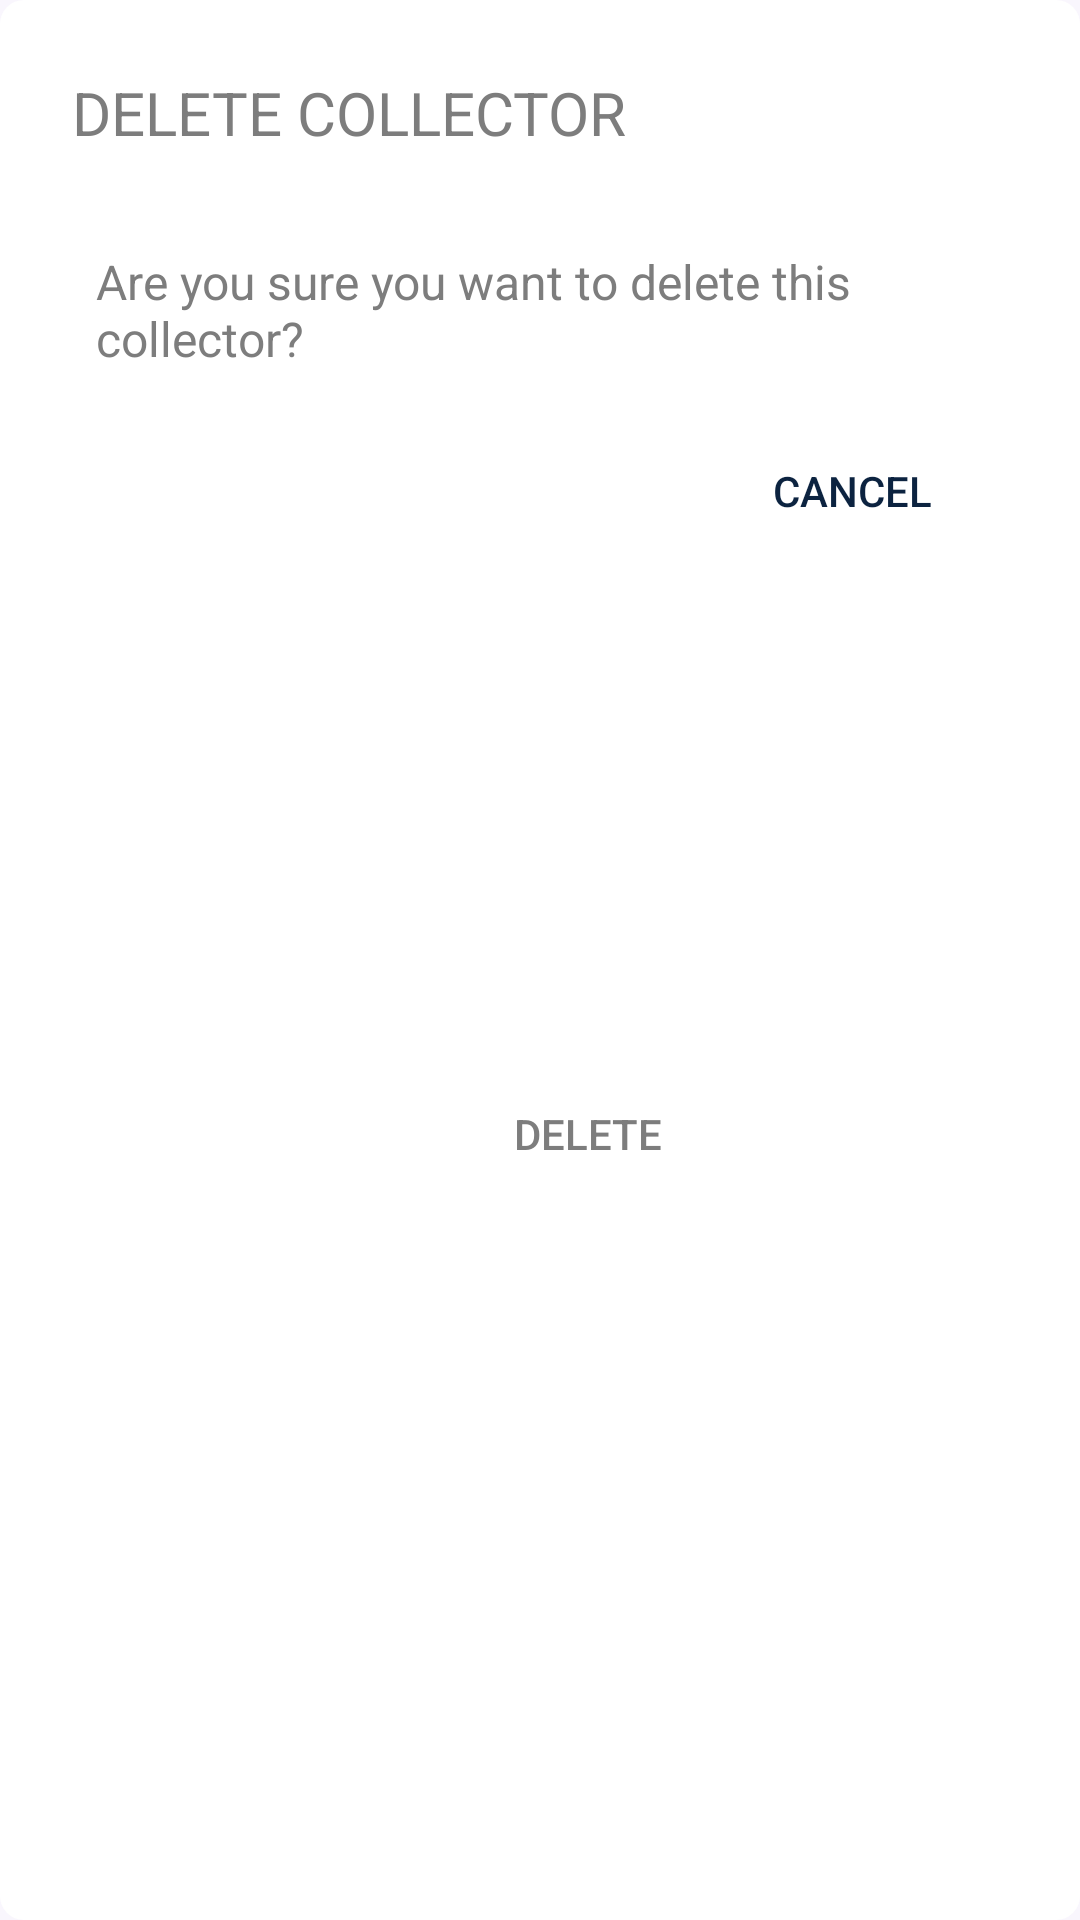

Produce the Android XML layout that renders to this screen, including the resource entries it uses.
<!-- AndroidManifest.xml: application theme Theme.Crepe -->
<!-- res/layout/delete_collector_confirmation.xml -->
<?xml version="1.0" encoding="utf-8"?>
<androidx.constraintlayout.widget.ConstraintLayout xmlns:android="http://schemas.android.com/apk/res/android"
    xmlns:app="http://schemas.android.com/apk/res-auto"
    xmlns:tools="http://schemas.android.com/tools"
    android:layout_width="match_parent"
    android:layout_height="wrap_content"
    android:background="@drawable/rounded_corner">

    <TextView
        android:id="@+id/collectorDetailTitle"
        android:layout_width="wrap_content"
        android:layout_height="wrap_content"
        android:layout_marginStart="24dp"
        android:layout_marginTop="24dp"
        android:text="DELETE COLLECTOR"
        android:textColor="@color/custom_text_secondary"
        android:textSize="20sp"
        app:layout_constraintStart_toStartOf="parent"
        app:layout_constraintTop_toTopOf="parent" />

    <TextView
        android:id="@+id/collectorDetailContent"
        android:layout_width="0dp"
        android:layout_height="wrap_content"
        android:layout_marginStart="32dp"
        android:layout_marginTop="32dp"
        android:layout_marginEnd="32dp"
        android:text="Are you sure you want to delete this collector?"
        android:textColor="@color/custom_text_secondary"
        android:textSize="16sp"
        app:layout_constraintEnd_toEndOf="parent"
        app:layout_constraintStart_toStartOf="parent"
        app:layout_constraintTop_toBottomOf="@+id/collectorDetailTitle" />

    <Button
        android:id="@+id/confirmDeleteButton"
        android:layout_width="wrap_content"
        android:layout_height="wrap_content"
        android:layout_marginBottom="24dp"
        android:background="@android:color/transparent"
        android:text="DELETE"
        android:textColor="@color/custom_text_secondary"
        android:textColorHint="@color/gray"
        app:layout_constraintBottom_toBottomOf="parent"
        app:layout_constraintEnd_toStartOf="@+id/confirmCancelButton"
        app:layout_constraintTop_toTopOf="@+id/confirmCancelButton" />

    <Button
        android:id="@+id/confirmCancelButton"
        android:layout_width="wrap_content"
        android:layout_height="wrap_content"
        android:layout_marginTop="16dp"
        android:background="@android:color/transparent"
        android:text="CANCEL"
        android:textColor="@color/ND_blue"
        android:textColorHint="@color/ND_blue"
        app:layout_constraintEnd_toEndOf="@+id/collectorDetailContent"
        app:layout_constraintTop_toBottomOf="@+id/collectorDetailContent" />


    
    
    
    
    
    
    
    
    
    
    

</androidx.constraintlayout.widget.ConstraintLayout>
<!-- resources referenced by this layout -->
<resources>
  <color name="ND_blue">#0C2340</color>
  <color name="custom_text_secondary">#7D7D7D</color>
  <color name="gray">#FF808080</color>
  <!-- drawable rounded_corner (drawable) -->
  <?xml version="1.0" encoding="UTF-8"?>
  <shape xmlns:android="http://schemas.android.com/apk/res/android">
      <solid android:color="#fff"/>
      <corners android:radius="8dp"/>
      <padding android:left="0dp" android:top="0dp" android:right="0dp" android:bottom="0dp" />
  </shape>
  <style name="Theme.Crepe" parent="Theme.MaterialComponents.Light.DarkActionBar">
  
          <item name="colorPrimary">@color/ND_blue</item>
          <item name="colorPrimaryVariant">#000000</item>
          <item name="colorOnPrimary">#FFFFFF</item>
          <item name="colorSecondary">@color/ND_blue</item>
          <item name="colorOnSecondary">#FFFFFF</item>
          <item name="colorError">#F44336</item>
          <item name="colorOnError">#FFFFFF</item>
          <item name="colorSurface">#FFFFFF</item>
          <item name="colorOnSurface">#212121</item>
          <item name="android:colorBackground">@color/white_ish</item>
          <item name="android:statusBarColor" tools:targetApi="l">?attr/colorPrimaryVariant</item>
          <item name="colorOnBackground">#212121</item>
  
          <item name="materialCardViewStyle">@style/AppCard</item>
  
      </style>
  <color name="white_ish">#F9F6FD</color>
  <style name="AppCard" parent="Widget.MaterialComponents.CardView">
          <item name="cardElevation">8dp</item>
      </style>
</resources>
